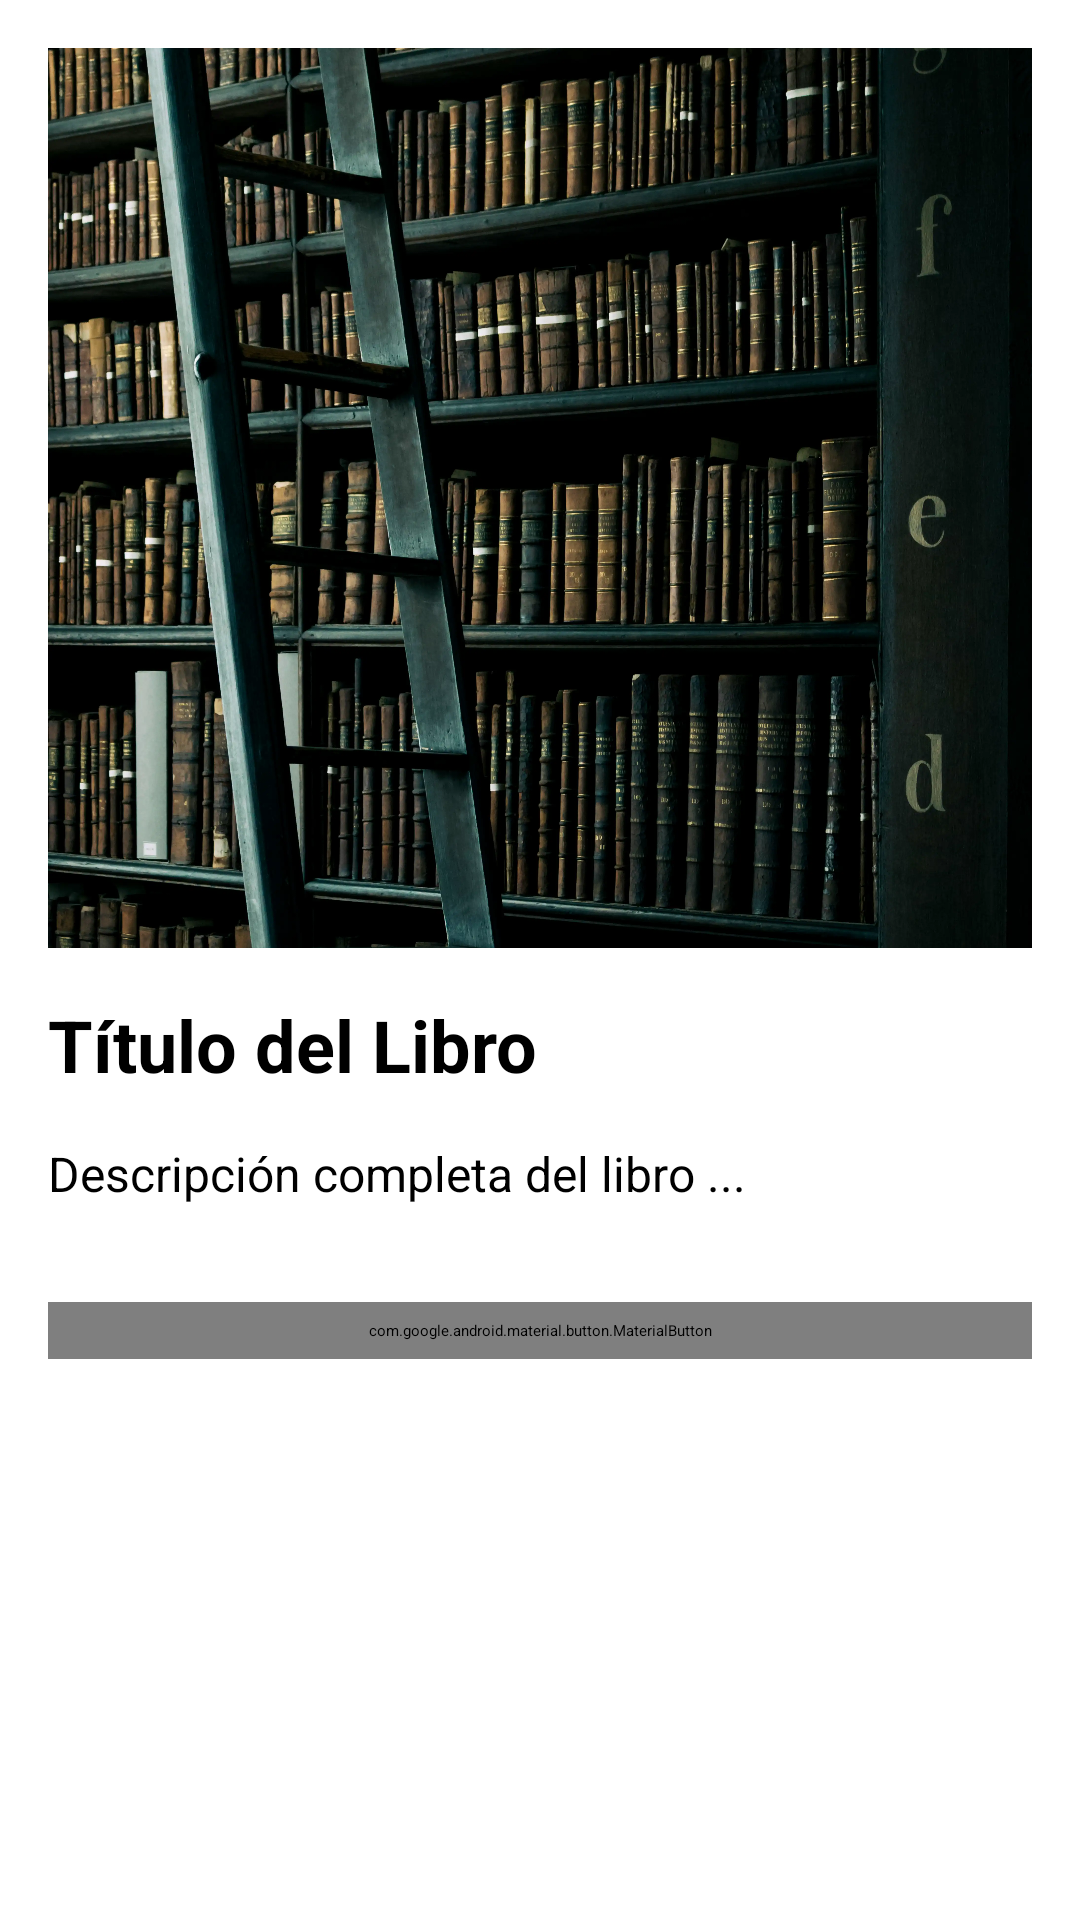

This screen was rendered from an Android layout file. Write that file and the resources it references.
<!-- AndroidManifest.xml: application theme Theme.LibreriaOnlineApp -->
<!-- res/layout/activity_detalle_libro.xml -->
<?xml version="1.0" encoding="utf-8"?>
<LinearLayout xmlns:android="http://schemas.android.com/apk/res/android"
    android:orientation="vertical"
    android:layout_width="match_parent"
    android:layout_height="match_parent">

    
    <com.google.android.material.appbar.MaterialToolbar
        android:id="@+id/toolbar"
        android:layout_width="match_parent"
        android:theme="@style/ThemeOverlay.MaterialComponents.Dark.ActionBar"
        android:layout_height="?attr/actionBarSize"
        android:background="?attr/colorPrimary"
        />

    <ScrollView
        android:layout_width="match_parent"
        android:layout_height="match_parent">

        <LinearLayout
            android:layout_width="match_parent"
            android:layout_height="wrap_content"
            android:orientation="vertical"
            android:padding="16dp">

            <ImageView
                android:id="@+id/ivPortadaDetalle"
                android:layout_width="match_parent"
                android:layout_height="300dp"
                android:scaleType="centerCrop"
                android:src="@drawable/portada_default" />

            <TextView
                android:id="@+id/tvTituloDetalle"
                android:layout_width="match_parent"
                android:layout_height="wrap_content"
                android:layout_marginTop="16dp"
                android:text="Título del Libro"
                android:textSize="24sp"
                android:textStyle="bold" />

            <TextView
                android:id="@+id/tvDescripcionDetalle"
                android:layout_width="match_parent"
                android:layout_height="wrap_content"
                android:layout_marginTop="16dp"
                android:text="Descripción completa del libro ..."
                android:textSize="16sp" />

            <com.google.android.material.button.MaterialButton
                android:id="@+id/btnComprar"
                android:layout_width="match_parent"
                android:layout_height="wrap_content"
                android:layout_marginTop="32dp"
                android:text="COMPRA AHORA"
                style="@style/Widget.Material3.Button" />
        </LinearLayout>
    </ScrollView>
</LinearLayout>
<!-- resources referenced by this layout -->
<resources>
  <!-- drawable portada_default: webp bitmap (drawable, 525846 bytes) -->
</resources>
